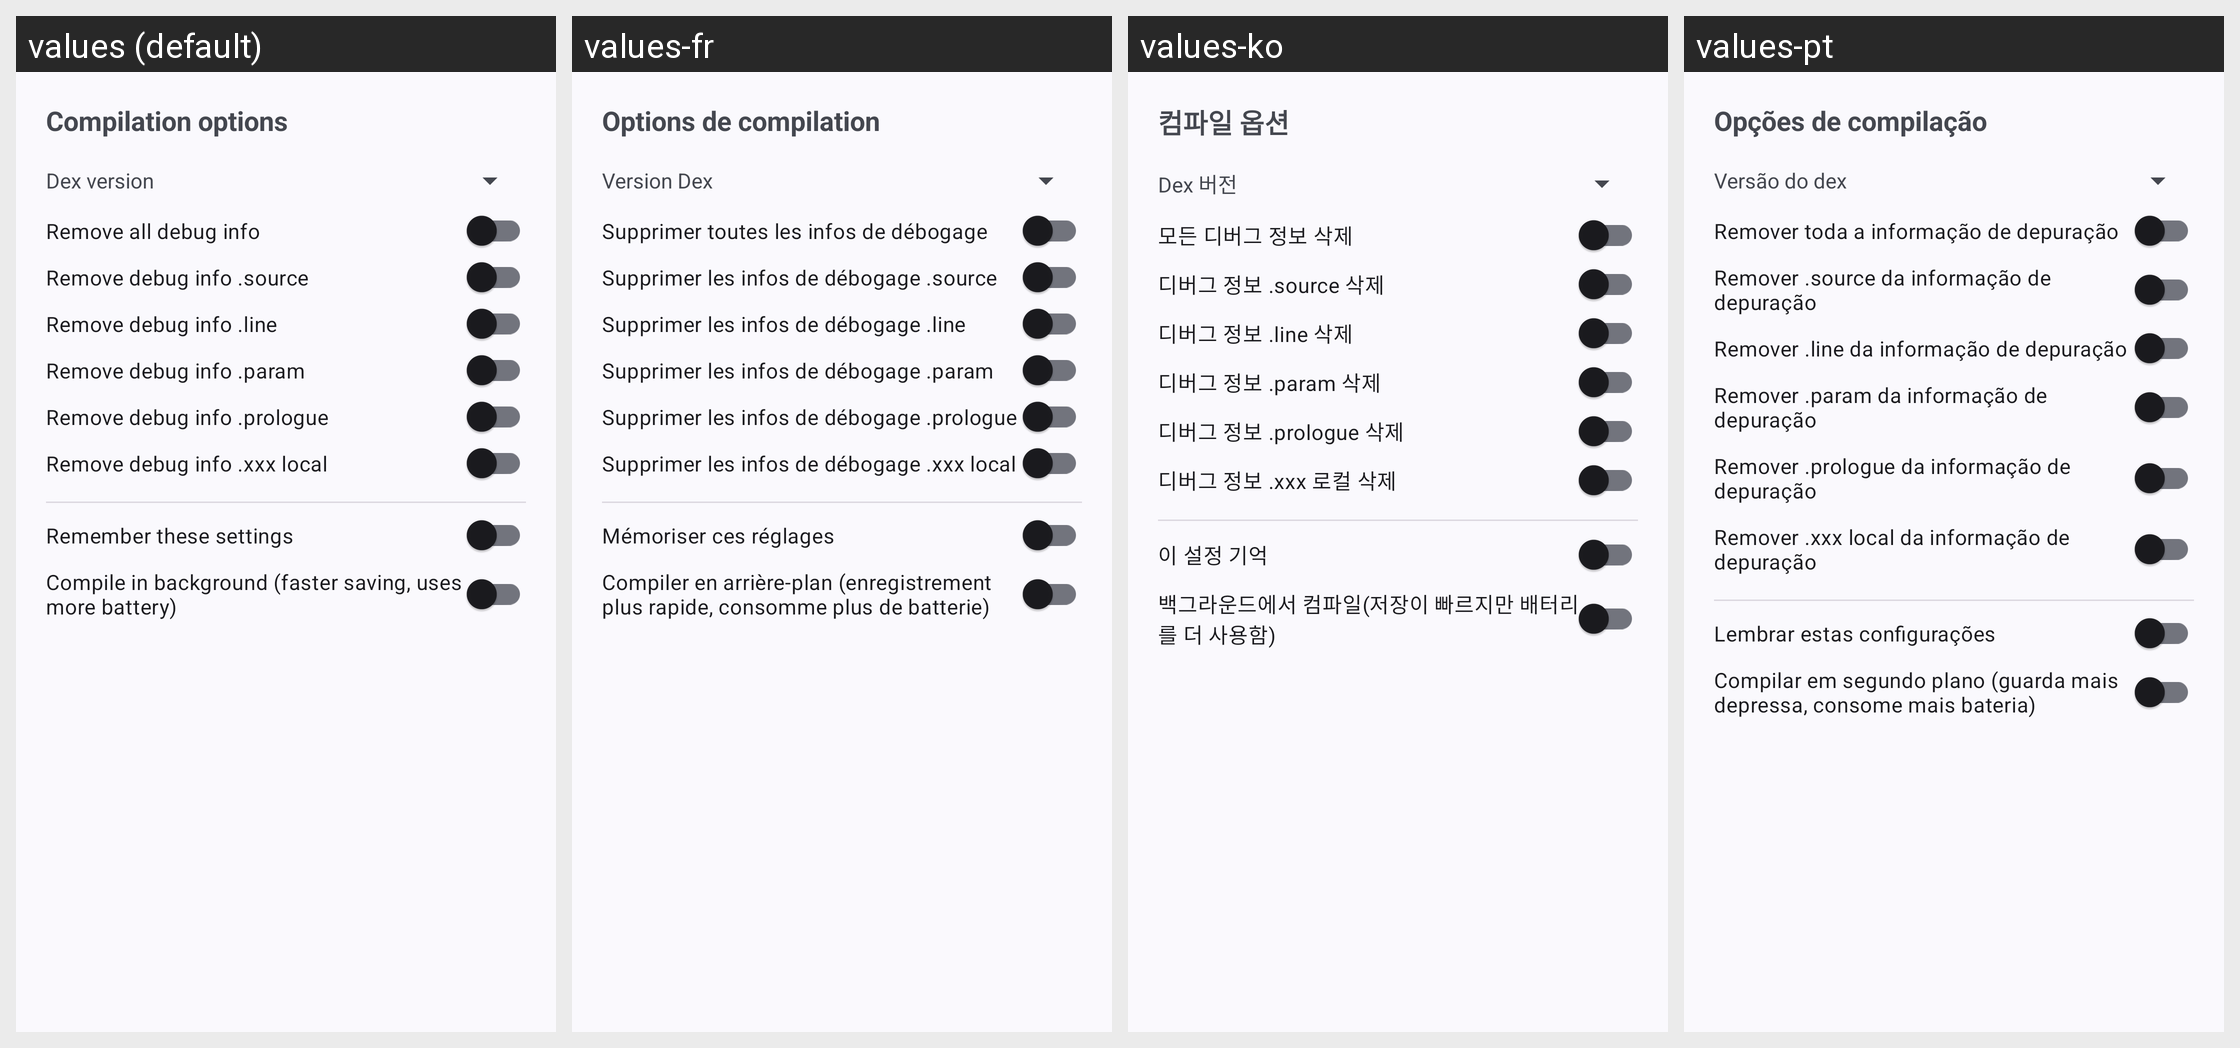

For this localized Android screen grid, give each drawn string resource with its value in every locale shown.
Android screen res/layout/dialog_compilation_options.xml rendered under 4 locales, left to right: values (default), values-fr, values-ko, values-pt. Device: Nexus 5 (rendered at 1080×1920; each locale shown at half size, 540×960, under a caption strip naming it); theme Theme.MyApp.System.
Other locales in the repository, not shown: values-ar, values-de, values-es, values-fa, values-hi, values-in, values-it, values-ja, values-ru, values-th, values-tr, values-vi, values-zh-rCN.
Strings drawn on this screen, with the default value and each locale's value (text and hints the layout hard-codes, and strings that could not be matched under every locale, appear in the picture but are not listed):

compilation_options
  values: Compilation options
  values-fr: Options de compilation
  values-ko: 컴파일 옵션
  values-pt: Opções de compilação

dex_version
  values: Dex version
  values-fr: Version Dex
  values-ko: Dex 버전
  values-pt: Versão do dex

remove_all_debug_info
  values: Remove all debug info
  values-fr: Supprimer toutes les infos de débogage
  values-ko: 모든 디버그 정보 삭제
  values-pt: Remover toda a informação de depuração

remove_debug_info_source
  values: Remove debug info .source
  values-fr: Supprimer les infos de débogage .source
  values-ko: 디버그 정보 .source 삭제
  values-pt: Remover .source da informação de depuração

remove_debug_info_line
  values: Remove debug info .line
  values-fr: Supprimer les infos de débogage .line
  values-ko: 디버그 정보 .line 삭제
  values-pt: Remover .line da informação de depuração

remove_debug_info_param
  values: Remove debug info .param
  values-fr: Supprimer les infos de débogage .param
  values-ko: 디버그 정보 .param 삭제
  values-pt: Remover .param da informação de depuração

remove_debug_info_prologue
  values: Remove debug info .prologue
  values-fr: Supprimer les infos de débogage .prologue
  values-ko: 디버그 정보 .prologue 삭제
  values-pt: Remover .prologue da informação de depuração

remove_debug_info_local
  values: Remove debug info .xxx local
  values-fr: Supprimer les infos de débogage .xxx local
  values-ko: 디버그 정보 .xxx 로컬 삭제
  values-pt: Remover .xxx local da informação de depuração

remember_settings
  values: Remember these settings
  values-fr: Mémoriser ces réglages
  values-ko: 이 설정 기억
  values-pt: Lembrar estas configurações

save_in_background
  values: Compile in background (faster saving, uses more battery)
  values-fr: Compiler en arrière-plan (enregistrement plus rapide, consomme plus de batterie)
  values-ko: 백그라운드에서 컴파일(저장이 빠르지만 배터리를 더 사용함)
  values-pt: Compilar em segundo plano (guarda mais depressa, consome mais bateria)
